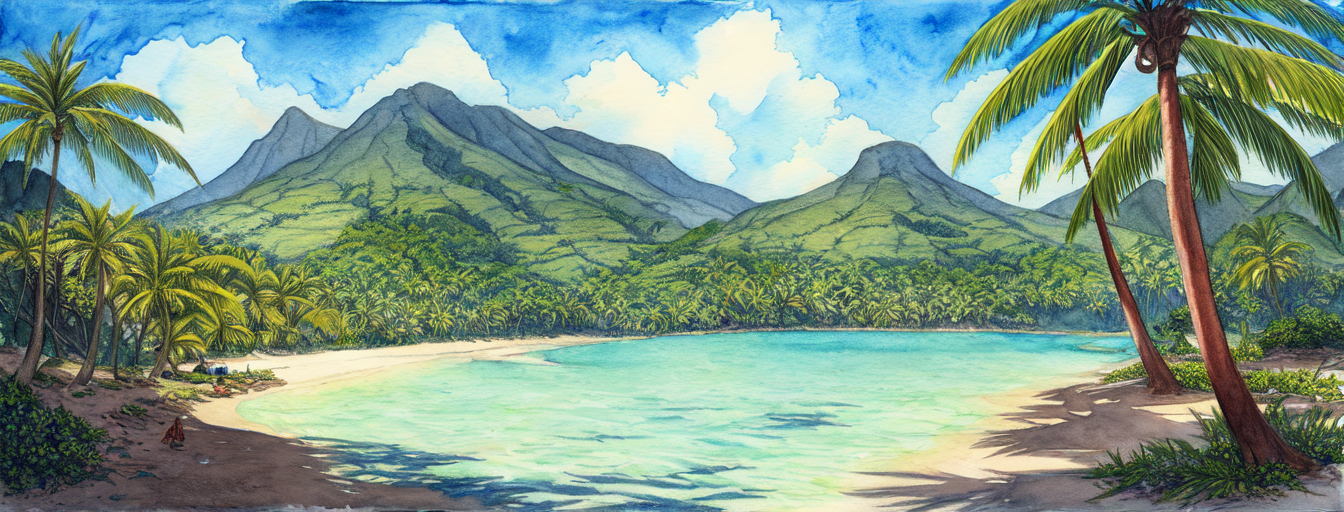
Generation parameters embedded in this image by AUTOMATIC1111 Stable Diffusion web UI or a fork of it (Forge, ...) (PNG 'parameters' text chunk):
masterpiece, best quality,
graphite_\(medium\), marker_\(medium\), painting_\(medium\), traditional_media, watercolor , drawing, sketch,
tropical island, deserted island, flowers, lush vegetation, outdoor, sunny, pastel colors, glorios, epic scene, award winning, splash screen, loading screen
Negative prompt: nsfw, lowres, text, error, cropped, worst quality, low quality, normal quality, jpeg artifacts, signature, watermark, username, blurry
Steps: 30, Sampler: DPM++ 2M Karras, CFG scale: 11, Seed: 3665183865, Size: 1344x512, Model hash: 579c005f, Model: Berry's Mix, Batch size: 2, Batch pos: 1, Eta: 0.23, Clip skip: 2, ENSD: 31337